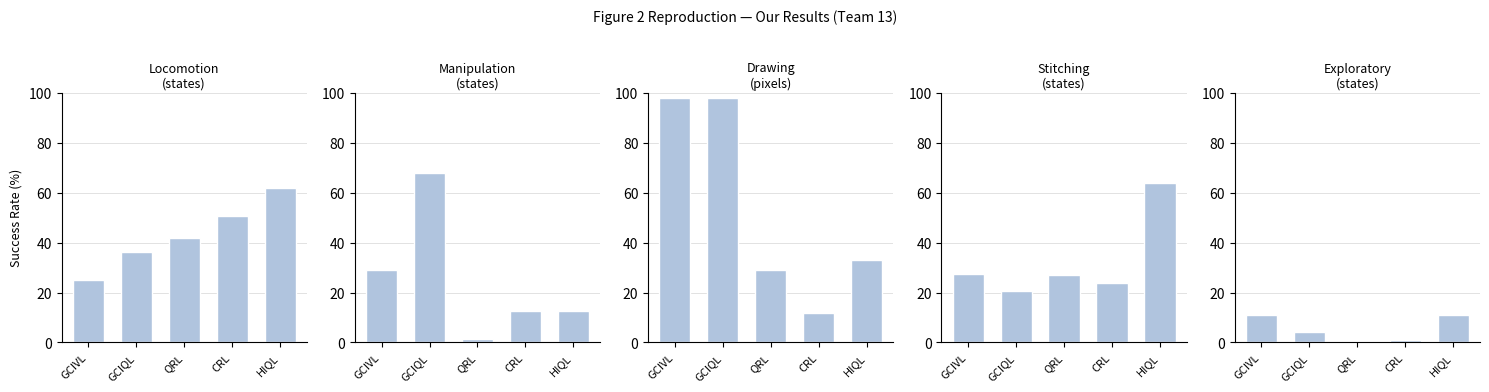

The matplotlib source for this figure:
"""
Reproduce Figure 2 (aggregated bar plots) from OGBench paper using our Table 2 results.

Data is encoded from Table 2 (our results). Missing entries are NaN.
Category groupings follow Table 6 from the paper.

Usage:
    python plot_figure2.py
Output:
    figure2_reproduction.png
"""

import numpy as np
import matplotlib.pyplot as plt


# ---------------------------------------------------------------------------
# Table 2 data: {env: {agent: (mean, std) or None}}
# None  = not run / missing
# std=None = only 1 seed (no std available)
# ---------------------------------------------------------------------------
DATA = {
    # --- Locomotion (states) ---
    "antmaze-medium-navigate-v0": {
        "GCIVL": (49, 3), "GCIQL": (65, 4), "QRL": (83, 8), "CRL": (93, 2), "HIQL": (95, 1),
    },
    "antmaze-large-navigate-v0": {
        "GCIVL": (4, 2),  "GCIQL": (31, 2), "QRL": (72, 6),  "CRL": (79, 5), "HIQL": (84, 3),
    },
    "antsoccer-arena-navigate-v0": {
        "GCIVL": (45, 2), "GCIQL": (44, 2), "QRL": (10, 3),  "CRL": (29, 3), "HIQL": (61, 3),
    },
    "antsoccer-medium-navigate-v0": {
        "GCIVL": (2, 1),  "GCIQL": (5, 1),  "QRL": (2, 1),   "CRL": (2, 0),  "HIQL": (8, 1),
    },
    # --- Manipulation (states) ---
    "cube-single-play-v0": {
        "GCIVL": (50, 1), "GCIQL": (72, 3), "QRL": (3, 1),   "CRL": (25, 1), "HIQL": (22, 3),
    },
    "cube-double-play-v0": {
        "GCIVL": (32, 2), "GCIQL": (37, 2), "QRL": (1, 0),   "CRL": (8, 1),  "HIQL": (5, 2),
    },
    "puzzle-3x3-play-v0": {
        "GCIVL": (5, 1),  "GCIQL": (95, 2), "QRL": (0, 0),   "CRL": (5, 1),  "HIQL": (11, 2),
    },
    # --- Drawing (pixels) ---
    "powderworld-easy-play-v0": {
        "GCIVL": (98, 1), "GCIQL": (98, 2), "QRL": (29, None), "CRL": (12, 10), "HIQL": (33,None),
    },
    # --- Stitching (states) ---
    "antmaze-medium-stitch-v0": {
        "GCIVL": (36, 4), "GCIQL": (35, 3), "QRL": (34, 6),  "CRL": (30, 7), "HIQL": (91, 1),
    },
    "antmaze-large-stitch-v0": {
        "GCIVL": (19, 2), "GCIQL": (6, 2),  "QRL": (20, 2),  "CRL": (18, 2), "HIQL": (37, 5),
    },
    # --- Exploratory (states) ---
    "antmaze-medium-explore-v0": {
        "GCIVL": (15, 3), "GCIQL": (8, 1),  "QRL": (1, 0),   "CRL": (2, 1),  "HIQL": (20, 5),
    },
    "antmaze-large-explore-v0": {
        "GCIVL": (7, 3),  "GCIQL": (0, 0),  "QRL": (0, 0),   "CRL": (0, 0),  "HIQL": (2, 2),
    },
}

# ---------------------------------------------------------------------------
# Category groupings (Table 6 highlighted entries)
# ---------------------------------------------------------------------------
CATEGORIES = {
    "Locomotion\n(states)": [
        "antmaze-medium-navigate-v0",
        "antmaze-large-navigate-v0",
        "antsoccer-arena-navigate-v0",
        "antsoccer-medium-navigate-v0",
    ],
    "Manipulation\n(states)": [
        "cube-single-play-v0",
        "cube-double-play-v0",
        "puzzle-3x3-play-v0",
    ],
    "Drawing\n(pixels)": [
        "powderworld-easy-play-v0",
    ],
    "Stitching\n(states)": [
        "antmaze-medium-stitch-v0",
        "antmaze-large-stitch-v0",
    ],
    "Exploratory\n(states)": [
        "antmaze-medium-explore-v0",
        "antmaze-large-explore-v0",
    ],
}

AGENTS = ["GCIVL", "GCIQL", "QRL", "CRL", "HIQL"]

N_BOOTSTRAP = 10_000
RNG = np.random.default_rng(42)
SHOW_ERROR_BARS = False   # Set to False to plot means only

# ---------------------------------------------------------------------------
# Aggregate: mean of per-env means; 95% bootstrap CI across envs as error bar
# Returns (mean, lower_err, upper_err) where errors are distances from mean.
# lower_err / upper_err are NaN when only 1 env is available (no resampling).
# ---------------------------------------------------------------------------
def aggregate(category_envs, agent):
    means = []
    for env in category_envs:
        val = DATA[env].get(agent)
        if val is not None:
            means.append(val[0])
    if not means:
        return np.nan, np.nan, np.nan
    arr = np.array(means, dtype=float)
    mean = np.mean(arr)
    if len(arr) == 1:
        return mean, np.nan, np.nan
    # Bootstrap: resample with replacement, compute mean each time
    boot_means = np.mean(
        RNG.choice(arr, size=(N_BOOTSTRAP, len(arr)), replace=True), axis=1
    )
    lo, hi = np.percentile(boot_means, [2.5, 97.5])
    return mean, mean - lo, hi - mean   # (mean, lower_err, upper_err)

# ---------------------------------------------------------------------------
# Build aggregated table
# ---------------------------------------------------------------------------
agg = {}
for cat, envs in CATEGORIES.items():
    agg[cat] = {}
    for agent in AGENTS:
        agg[cat][agent] = aggregate(envs, agent)

# ---------------------------------------------------------------------------
# Plot
# ---------------------------------------------------------------------------
BAR_COLOR = "#b0c4de"   # steel blue (similar to paper)
ERR_COLOR = "#4a4a4a"
MISSING_HATCH = "//"

n_cats = len(CATEGORIES)
fig, axes = plt.subplots(1, n_cats, figsize=(3.0 * n_cats, 3.8))

for ax, (cat, agent_vals) in zip(axes, agg.items()):
    xs = np.arange(len(AGENTS))
    for i, agent in enumerate(AGENTS):
        mean, lo_err, hi_err = agent_vals[agent]
        if np.isnan(mean):
            # Grey hatched bar to indicate missing data
            ax.bar(xs[i], 1, color="#e0e0e0", hatch=MISSING_HATCH,
                   edgecolor="#aaaaaa", width=0.65, zorder=2)
        else:
            ax.bar(xs[i], mean, color=BAR_COLOR, edgecolor="white",
                   width=0.65, zorder=2)
            if SHOW_ERROR_BARS and not (np.isnan(lo_err) or np.isnan(hi_err)):
                ax.errorbar(xs[i], mean, yerr=[[lo_err], [hi_err]], fmt="none",
                            color=ERR_COLOR, capsize=3, linewidth=1.2, zorder=3)

    ax.set_xticks(xs)
    ax.set_xticklabels(AGENTS, rotation=45, ha="right", fontsize=8)
    ax.set_title(cat, fontsize=9, pad=4)
    ax.set_ylim(0, 100)
    ax.set_yticks([0, 20, 40, 60, 80, 100])
    ax.spines["top"].set_visible(False)
    ax.spines["right"].set_visible(False)
    ax.grid(axis="y", linewidth=0.4, color="#cccccc", zorder=0)

axes[0].set_ylabel("Success Rate (%)", fontsize=9)


fig.suptitle("Figure 2 Reproduction — Our Results (Team 13)", fontsize=10, y=1.02)
plt.tight_layout()

out_path = "figure2_reproduction.png"
plt.savefig(out_path, dpi=150, bbox_inches="tight")
print(f"Saved: {out_path}")

# ---------------------------------------------------------------------------
# Also print the aggregated table for reference
# ---------------------------------------------------------------------------
print("\nAggregated results (mean, 95% bootstrap CI across envs in category):\n")
header = f"{'Category':<25}" + "".join(f"{a:>14}" for a in AGENTS)
print(header)
print("-" * len(header))
for cat, agent_vals in agg.items():
    label = cat.replace("\n", " ")
    row = f"{label:<25}"
    for agent in AGENTS:
        m, lo, hi = agent_vals[agent]
        if np.isnan(m):
            row += f"{'—':>14}"
        elif np.isnan(lo):
            row += f"{m:>12.1f}  "
        else:
            row += f"{m:>6.1f}[-{lo:.1f},+{hi:.1f}] "
    print(row)
